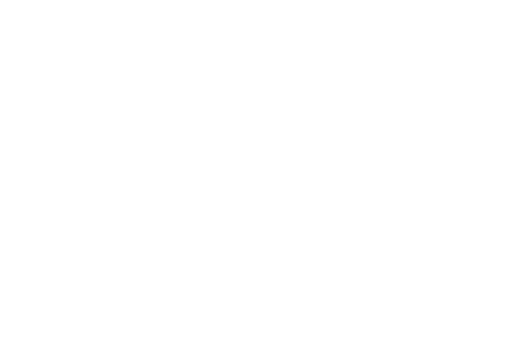
t = 0.00 s
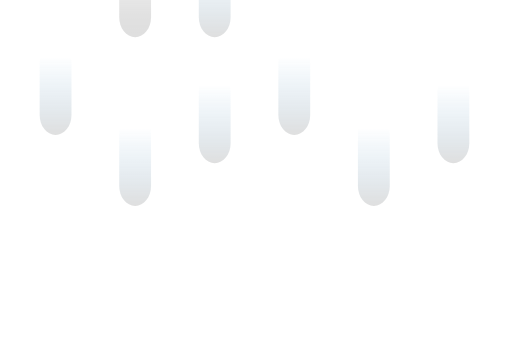
t = 1.25 s
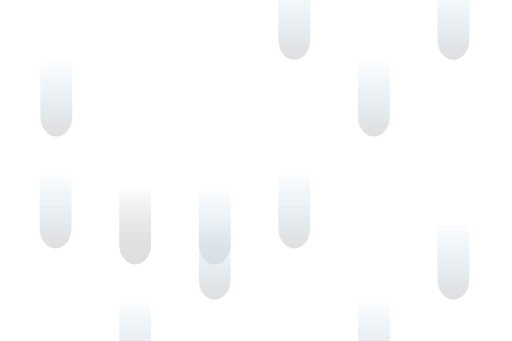
t = 2.25 s
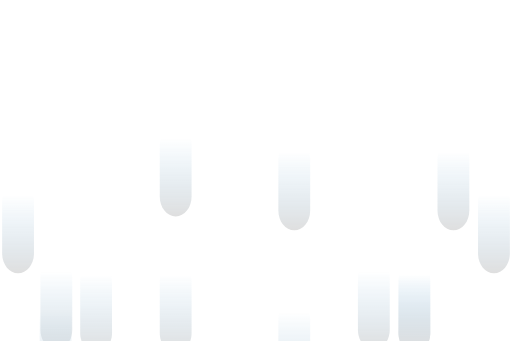
t = 3.50 s
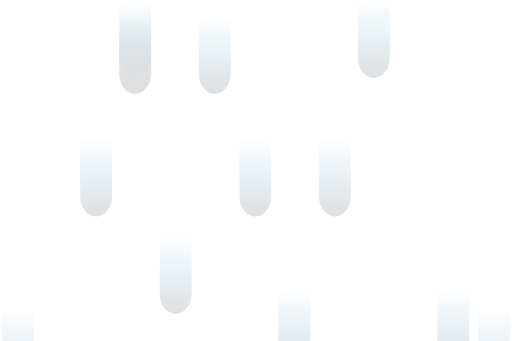
t = 4.50 s
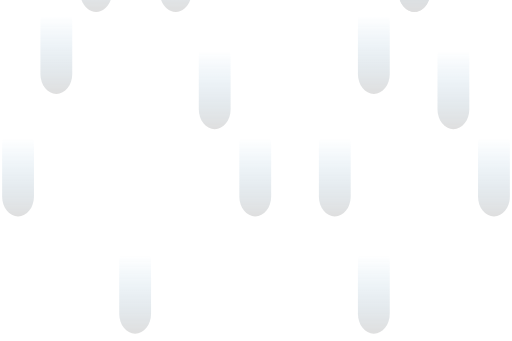
t = 6.00 s

The animated SVG that drew these frames (rendered in a browser with its animation timeline set to each time). Animation: 26 SMIL elements (animateTransform=26); one cycle of 7.00 s, repeats indefinitely.

<?xml version="1.0" encoding="utf-8"?>
<!-- Generator: Adobe Illustrator 17.0.0, SVG Export Plug-In . SVG Version: 6.00 Build 0)  -->
<!DOCTYPE svg PUBLIC "-//W3C//DTD SVG 1.1//EN" "http://www.w3.org/Graphics/SVG/1.1/DTD/svg11.dtd">
<svg version="1.1" id="Layer_1" xmlns="http://www.w3.org/2000/svg" xmlns:xlink="http://www.w3.org/1999/xlink" x="0px" y="0px"
	 width="1350px" height="900px" viewBox="0 0 1350 900" enable-background="new 0 0 1350 900" xml:space="preserve" opacity="0.25">

<linearGradient id="SVGID_1_" gradientUnits="userSpaceOnUse" x1="356" y1="5" x2="356" y2="248">
	<stop  offset="0.148" style="stop-color:black;stop-opacity:0"/>
	<stop  offset="1" style="stop-color:grey"/>
</linearGradient>
<path fill="url(#SVGID_1_)" d="M398,195.392C398,224.446,379.196,248,356,248l0,0c-23.196,0-42-23.554-42-52.608V57.608
	C314,28.554,332.804,5,356,5l0,0c23.196,0,42,23.554,42,52.608V195.392z">
	<animateTransform attributeName="transform"
                          attributeType="XML"
                          type="translate"
                          dur="3s"
                          values="0,-900;0,900;"
                          repeatCount="indefinite"/>
</path>

<linearGradient id="SVGID_2_" gradientUnits="userSpaceOnUse" x1="148" y1="5" x2="148" y2="248">
	<stop  offset="0.148" style="stop-color:#2484C6;stop-opacity:0"/>
	<stop  offset="1" style="stop-color:grey"/>
</linearGradient>
<path fill="url(#SVGID_2_)" d="M190,195.392C190,224.446,171.196,248,148,248l0,0c-23.196,0-42-23.554-42-52.608V57.608
	C106,28.554,124.804,5,148,5l0,0c23.196,0,42,23.554,42,52.608V195.392z">
	<animateTransform attributeName="transform"
                          attributeType="XML"
                          type="translate"
                          dur="4s"
                          values="0,-900;0,900;"
                          repeatCount="indefinite"/>
</path>

<linearGradient id="SVGID_3_" gradientUnits="userSpaceOnUse" x1="566" y1="5" x2="566" y2="248">
	<stop  offset="0.148" style="stop-color:#2484C6;stop-opacity:0"/>
	<stop  offset="1" style="stop-color:grey"/>
</linearGradient>
<path fill="url(#SVGID_3_)" d="M608,195.392C608,224.446,589.196,248,566,248l0,0c-23.196,0-42-23.554-42-52.608V57.608
	C524,28.554,542.804,5,566,5l0,0c23.196,0,42,23.554,42,52.608V195.392z">
	<animateTransform attributeName="transform"
                          attributeType="XML"
                          type="translate"
                          dur="3s"
                          values="0,-900;0,900;"
                          repeatCount="indefinite"/>
</path>

<linearGradient id="SVGID_4_" gradientUnits="userSpaceOnUse" x1="776" y1="5" x2="776" y2="248">
	<stop  offset="0.148" style="stop-color:#2484C6;stop-opacity:0"/>
	<stop  offset="1" style="stop-color:grey"/>
</linearGradient>
<path fill="url(#SVGID_4_)" d="M818,195.392C818,224.446,799.196,248,776,248l0,0c-23.196,0-42-23.554-42-52.608V57.608
	C734,28.554,752.804,5,776,5l0,0c23.196,0,42,23.554,42,52.608V195.392z">
	<animateTransform attributeName="transform"
                          attributeType="XML"
                          type="translate"
                          dur="5s"
                          values="0,-900;0,900;"
                          repeatCount="indefinite"/>
</path>

<linearGradient id="SVGID_5_" gradientUnits="userSpaceOnUse" x1="986" y1="5" x2="986" y2="248">
	<stop  offset="0.148" style="stop-color:#2484C6;stop-opacity:0"/>
	<stop  offset="1" style="stop-color:grey"/>
</linearGradient>
<path fill="url(#SVGID_5_)" d="M1028,195.392c0,29.055-18.804,52.608-42,52.608l0,0c-23.196,0-42-23.554-42-52.608V57.608
	C944,28.554,962.804,5,986,5l0,0c23.196,0,42,23.554,42,52.608V195.392z">
	<animateTransform attributeName="transform"
                          attributeType="XML"
                          type="translate"
                          dur="4s"
                          values="0,-900;0,900;"
                          repeatCount="indefinite"/>
</path>

<linearGradient id="SVGID_6_" gradientUnits="userSpaceOnUse" x1="1196" y1="5" x2="1196" y2="248">
	<stop  offset="0.148" style="stop-color:#2484C6;stop-opacity:0"/>
	<stop  offset="1" style="stop-color:grey"/>
</linearGradient>
<path fill="url(#SVGID_6_)" d="M1238,195.392c0,29.055-18.804,52.608-42,52.608l0,0c-23.196,0-42-23.554-42-52.608V57.608
	C1154,28.554,1172.804,5,1196,5l0,0c23.196,0,42,23.554,42,52.608V195.392z">
	<animateTransform attributeName="transform"
                          attributeType="XML"
                          type="translate"
                          dur="5s"
                          values="0,-900;0,900;"
                          repeatCount="indefinite"/>
</path>

<linearGradient id="SVGID_7_" gradientUnits="userSpaceOnUse" x1="146" y1="638" x2="146" y2="881">
	<stop  offset="0.148" style="stop-color:#2484C6;stop-opacity:0"/>
	<stop  offset="1" style="stop-color:grey"/>
</linearGradient>
<path fill="url(#SVGID_7_)" d="M188,828.392C188,857.446,169.196,881,146,881l0,0c-23.196,0-42-23.554-42-52.608V690.608
	C104,661.554,122.804,638,146,638l0,0c23.196,0,42,23.554,42,52.608V828.392z">
	<animateTransform attributeName="transform"
                          attributeType="XML"
                          type="translate"
                          dur="6s"
                          values="0,-900;0,900;"
                          repeatCount="indefinite"/>
</path>

<linearGradient id="SVGID_8_" gradientUnits="userSpaceOnUse" x1="356" y1="638" x2="356" y2="881">
	<stop  offset="0.148" style="stop-color:#2484C6;stop-opacity:0"/>
	<stop  offset="1" style="stop-color:grey"/>
</linearGradient>
<path fill="url(#SVGID_8_)" d="M398,828.392C398,857.446,379.196,881,356,881l0,0c-23.196,0-42-23.554-42-52.608V690.608
	C314,661.554,332.804,638,356,638l0,0c23.196,0,42,23.554,42,52.608V828.392z">
	<animateTransform attributeName="transform"
                          attributeType="XML"
                          type="translate"
                          dur="4s"
                          values="0,-900;0,900;"
                          repeatCount="indefinite"/>
</path>

<linearGradient id="SVGID_9_" gradientUnits="userSpaceOnUse" x1="566" y1="638" x2="566" y2="881">
	<stop  offset="0.148" style="stop-color:#2484C6;stop-opacity:0"/>
	<stop  offset="1" style="stop-color:grey"/>
</linearGradient>
<path fill="url(#SVGID_9_)" d="M608,828.392C608,857.446,589.196,881,566,881l0,0c-23.196,0-42-23.554-42-52.608V690.608
	C524,661.554,542.804,638,566,638l0,0c23.196,0,42,23.554,42,52.608V828.392z">
	<animateTransform attributeName="transform"
                          attributeType="XML"
                          type="translate"
                          dur="5s"
                          values="0,-900;0,900;"
                          repeatCount="indefinite"/>
</path>

<linearGradient id="SVGID_10_" gradientUnits="userSpaceOnUse" x1="776" y1="638" x2="776" y2="881">
	<stop  offset="0.148" style="stop-color:#2484C6;stop-opacity:0"/>
	<stop  offset="1" style="stop-color:grey"/>
</linearGradient>
<path fill="url(#SVGID_10_)" d="M818,828.392C818,857.446,799.196,881,776,881l0,0c-23.196,0-42-23.554-42-52.608V690.608
	C734,661.554,752.804,638,776,638l0,0c23.196,0,42,23.554,42,52.608V828.392z">
	<animateTransform attributeName="transform"
                          attributeType="XML"
                          type="translate"
                          dur="6s"
                          values="0,-900;0,900;"
                          repeatCount="indefinite"/>
</path>

<linearGradient id="SVGID_11_" gradientUnits="userSpaceOnUse" x1="986" y1="638" x2="986" y2="881">
	<stop  offset="0.148" style="stop-color:#2484C6;stop-opacity:0"/>
	<stop  offset="1" style="stop-color:grey"/>
</linearGradient>
<path fill="url(#SVGID_11_)" d="M1028,828.392c0,29.055-18.804,52.608-42,52.608l0,0c-23.196,0-42-23.554-42-52.608V690.608
	C944,661.554,962.804,638,986,638l0,0c23.196,0,42,23.554,42,52.608V828.392z">
	<animateTransform attributeName="transform"
                          attributeType="XML"
                          type="translate"
                          dur="4s"
                          values="0,-900;0,900;"
                          repeatCount="indefinite"/>
</path>

<linearGradient id="SVGID_12_" gradientUnits="userSpaceOnUse" x1="1196" y1="638" x2="1196" y2="881">
	<stop  offset="0.148" style="stop-color:#2484C6;stop-opacity:0"/>
	<stop  offset="1" style="stop-color:grey"/>
</linearGradient>
<path fill="url(#SVGID_12_)" d="M1238,828.392c0,29.055-18.804,52.608-42,52.608l0,0c-23.196,0-42-23.554-42-52.608V690.608
	c0-29.055,18.804-52.608,42-52.608l0,0c23.196,0,42,23.554,42,52.608V828.392z">
	<animateTransform attributeName="transform"
                          attributeType="XML"
                          type="translate"
                          dur="5s"
                          values="0,-900;0,900;"
                          repeatCount="indefinite"/>
</path>

<g>
	<linearGradient id="SVGID_13_" gradientUnits="userSpaceOnUse" x1="253" y1="328.5" x2="253" y2="571.5">
		<stop  offset="0.148" style="stop-color:#2484C6;stop-opacity:0"/>
		<stop  offset="1" style="stop-color:grey"/>
	</linearGradient>
	<path fill="url(#SVGID_13_)" d="M295,518.892c0,29.055-18.804,52.608-42,52.608l0,0c-23.196,0-42-23.554-42-52.608V381.108
		c0-29.055,18.804-52.608,42-52.608l0,0c23.196,0,42,23.554,42,52.608V518.892z">
	<animateTransform attributeName="transform"
                          attributeType="XML"
                          type="translate"
                          dur="3s"
                          values="0,-900;0,900;"
                          repeatCount="indefinite"/>
</path>

	<linearGradient id="SVGID_14_" gradientUnits="userSpaceOnUse" x1="47" y1="328.5" x2="47" y2="571.5">
		<stop  offset="0.148" style="stop-color:#2484C6;stop-opacity:0"/>
		<stop  offset="1" style="stop-color:grey"/>
	</linearGradient>
	<path fill="url(#SVGID_14_)" d="M89,518.892c0,29.055-18.804,52.608-42,52.608l0,0c-23.196,0-42-23.554-42-52.608V381.108
		C5,352.054,23.804,328.5,47,328.5l0,0c23.196,0,42,23.554,42,52.608V518.892z">
	<animateTransform attributeName="transform"
                          attributeType="XML"
                          type="translate"
                          dur="4s"
                          values="0,-900;0,900;"
                          repeatCount="indefinite"/>
</path>

	<linearGradient id="SVGID_15_" gradientUnits="userSpaceOnUse" x1="463" y1="328.5" x2="463" y2="571.5">
		<stop  offset="0.148" style="stop-color:#2484C6;stop-opacity:0"/>
		<stop  offset="1" style="stop-color:grey"/>
	</linearGradient>
	<path fill="url(#SVGID_15_)" d="M505,518.892c0,29.055-18.804,52.608-42,52.608l0,0c-23.196,0-42-23.554-42-52.608V381.108
		c0-29.055,18.804-52.608,42-52.608l0,0c23.196,0,42,23.554,42,52.608V518.892z">
	<animateTransform attributeName="transform"
                          attributeType="XML"
                          type="translate"
                          dur="5s"
                          values="0,-900;0,900;"
                          repeatCount="indefinite"/>
</path>

	<linearGradient id="SVGID_16_" gradientUnits="userSpaceOnUse" x1="673" y1="328.5" x2="673" y2="571.5">
		<stop  offset="0.148" style="stop-color:#2484C6;stop-opacity:0"/>
		<stop  offset="1" style="stop-color:grey"/>
	</linearGradient>
	<path fill="url(#SVGID_16_)" d="M715,518.892c0,29.055-18.804,52.608-42,52.608l0,0c-23.196,0-42-23.554-42-52.608V381.108
		c0-29.055,18.804-52.608,42-52.608l0,0c23.196,0,42,23.554,42,52.608V518.892z">
	<animateTransform attributeName="transform"
                          attributeType="XML"
                          type="translate"
                          dur="4s"
                          values="0,-900;0,900;"
                          repeatCount="indefinite"/>
</path>

	<linearGradient id="SVGID_17_" gradientUnits="userSpaceOnUse" x1="883" y1="328.5" x2="883" y2="571.5">
		<stop  offset="0.148" style="stop-color:#2484C6;stop-opacity:0"/>
		<stop  offset="1" style="stop-color:grey"/>
	</linearGradient>
	<path fill="url(#SVGID_17_)" d="M925,518.892c0,29.055-18.804,52.608-42,52.608l0,0c-23.196,0-42-23.554-42-52.608V381.108
		c0-29.055,18.804-52.608,42-52.608l0,0c23.196,0,42,23.554,42,52.608V518.892z">
	<animateTransform attributeName="transform"
                          attributeType="XML"
                          type="translate"
                          dur="3s"
                          values="0,-900;0,900;"
                          repeatCount="indefinite"/>
</path>

	<linearGradient id="SVGID_18_" gradientUnits="userSpaceOnUse" x1="1093" y1="328.5" x2="1093" y2="571.5">
		<stop  offset="0.148" style="stop-color:#2484C6;stop-opacity:0"/>
		<stop  offset="1" style="stop-color:grey"/>
	</linearGradient>
	<path fill="url(#SVGID_18_)" d="M1135,518.892c0,29.055-18.804,52.608-42,52.608l0,0c-23.196,0-42-23.554-42-52.608V381.108
		c0-29.055,18.804-52.608,42-52.608l0,0c23.196,0,42,23.554,42,52.608V518.892z">
	<animateTransform attributeName="transform"
                          attributeType="XML"
                          type="translate"
                          dur="5s"
                          values="0,-900;0,900;"
                          repeatCount="indefinite"/>
</path>

	<linearGradient id="SVGID_19_" gradientUnits="userSpaceOnUse" x1="1303" y1="328.5" x2="1303" y2="571.5">
		<stop  offset="0.148" style="stop-color:#2484C6;stop-opacity:0"/>
		<stop  offset="1" style="stop-color:grey"/>
	</linearGradient>
	<path fill="url(#SVGID_19_)" d="M1345,518.892c0,29.055-18.804,52.608-42,52.608l0,0c-23.196,0-42-23.554-42-52.608V381.108
		c0-29.055,18.804-52.608,42-52.608l0,0c23.196,0,42,23.554,42,52.608V518.892z">
	<animateTransform attributeName="transform"
                          attributeType="XML"
                          type="translate"
                          dur="4s"
                          values="0,-900;0,900;"
                          repeatCount="indefinite"/>
</path>

</g>

<g>
	<linearGradient id="SVGID_13_" gradientUnits="userSpaceOnUse" x1="253" y1="328.5" x2="253" y2="571.5">
		<stop  offset="0.148" style="stop-color:#2484C6;stop-opacity:0"/>
		<stop  offset="1" style="stop-color:grey"/>
	</linearGradient>
	<path fill="url(#SVGID_13_)" d="M295,518.892c0,29.055-18.804,52.608-42,52.608l0,0c-23.196,0-42-23.554-42-52.608V381.108
		c0-29.055,18.804-52.608,42-52.608l0,0c23.196,0,42,23.554,42,52.608V518.892z">
	<animateTransform attributeName="transform"
                          attributeType="XML"
                          type="translate"
                          dur="5s"
                          values="0,-900;0,900;"
                          repeatCount="indefinite"/>
</path>

	<linearGradient id="SVGID_14_" gradientUnits="userSpaceOnUse" x1="47" y1="328.5" x2="47" y2="571.5">
		<stop  offset="0.148" style="stop-color:#2484C6;stop-opacity:0"/>
		<stop  offset="1" style="stop-color:grey"/>
	</linearGradient>
	<path fill="url(#SVGID_14_)" d="M89,518.892c0,29.055-18.804,52.608-42,52.608l0,0c-23.196,0-42-23.554-42-52.608V381.108
		C5,352.054,23.804,328.5,47,328.5l0,0c23.196,0,42,23.554,42,52.608V518.892z">
	<animateTransform attributeName="transform"
                          attributeType="XML"
                          type="translate"
                          dur="6s"
                          values="0,-900;0,900;"
                          repeatCount="indefinite"/>
</path>

	<linearGradient id="SVGID_15_" gradientUnits="userSpaceOnUse" x1="463" y1="328.5" x2="463" y2="571.5">
		<stop  offset="0.148" style="stop-color:#2484C6;stop-opacity:0"/>
		<stop  offset="1" style="stop-color:grey"/>
	</linearGradient>
	<path fill="url(#SVGID_15_)" d="M505,518.892c0,29.055-18.804,52.608-42,52.608l0,0c-23.196,0-42-23.554-42-52.608V381.108
		c0-29.055,18.804-52.608,42-52.608l0,0c23.196,0,42,23.554,42,52.608V518.892z">
	<animateTransform attributeName="transform"
                          attributeType="XML"
                          type="translate"
                          dur="7s"
                          values="0,-900;0,900;"
                          repeatCount="indefinite"/>
</path>

	<linearGradient id="SVGID_16_" gradientUnits="userSpaceOnUse" x1="673" y1="328.5" x2="673" y2="571.5">
		<stop  offset="0.148" style="stop-color:#2484C6;stop-opacity:0"/>
		<stop  offset="1" style="stop-color:grey"/>
	</linearGradient>
	<path fill="url(#SVGID_16_)" d="M715,518.892c0,29.055-18.804,52.608-42,52.608l0,0c-23.196,0-42-23.554-42-52.608V381.108
		c0-29.055,18.804-52.608,42-52.608l0,0c23.196,0,42,23.554,42,52.608V518.892z">
	<animateTransform attributeName="transform"
                          attributeType="XML"
                          type="translate"
                          dur="3s"
                          values="0,-900;0,900;"
                          repeatCount="indefinite"/>
</path>

	<linearGradient id="SVGID_17_" gradientUnits="userSpaceOnUse" x1="883" y1="328.5" x2="883" y2="571.5">
		<stop  offset="0.148" style="stop-color:#2484C6;stop-opacity:0"/>
		<stop  offset="1" style="stop-color:grey"/>
	</linearGradient>
	<path fill="url(#SVGID_17_)" d="M925,518.892c0,29.055-18.804,52.608-42,52.608l0,0c-23.196,0-42-23.554-42-52.608V381.108
		c0-29.055,18.804-52.608,42-52.608l0,0c23.196,0,42,23.554,42,52.608V518.892z">
	<animateTransform attributeName="transform"
                          attributeType="XML"
                          type="translate"
                          dur="4s"
                          values="0,-900;0,900;"
                          repeatCount="indefinite"/>
</path>

	<linearGradient id="SVGID_18_" gradientUnits="userSpaceOnUse" x1="1093" y1="328.5" x2="1093" y2="571.5">
		<stop  offset="0.148" style="stop-color:#2484C6;stop-opacity:0"/>
		<stop  offset="1" style="stop-color:grey"/>
	</linearGradient>
	<path fill="url(#SVGID_18_)" d="M1135,518.892c0,29.055-18.804,52.608-42,52.608l0,0c-23.196,0-42-23.554-42-52.608V381.108
		c0-29.055,18.804-52.608,42-52.608l0,0c23.196,0,42,23.554,42,52.608V518.892z">
	<animateTransform attributeName="transform"
                          attributeType="XML"
                          type="translate"
                          dur="5s"
                          values="0,-900;0,900;"
                          repeatCount="indefinite"/>
</path>

	<linearGradient id="SVGID_19_" gradientUnits="userSpaceOnUse" x1="1303" y1="328.5" x2="1303" y2="571.5">
		<stop  offset="0.148" style="stop-color:#2484C6;stop-opacity:0"/>
		<stop  offset="1" style="stop-color:grey"/>
	</linearGradient>
	<path fill="url(#SVGID_19_)" d="M1345,518.892c0,29.055-18.804,52.608-42,52.608l0,0c-23.196,0-42-23.554-42-52.608V381.108
		c0-29.055,18.804-52.608,42-52.608l0,0c23.196,0,42,23.554,42,52.608V518.892z">
	<animateTransform attributeName="transform"
                          attributeType="XML"
                          type="translate"
                          dur="6s"
                          values="0,-900;0,900;"
                          repeatCount="indefinite"/>
</path>

</g>
</svg>
